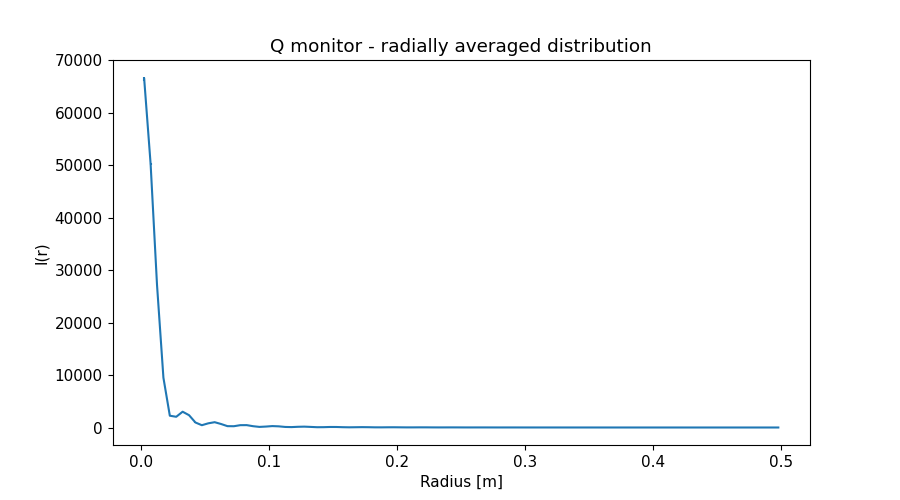

Data behind this chart, as committed beside it:
x_axis, Intensity, Error
2.500000000000000052e-03, 6.642062115999999514e+04, 3.007552076000000056e+02
7.499999999999999722e-03, 5.025115527999999904e+04, 1.373172366000000011e+02
1.250000000000000069e-02, 2.718799050999999963e+04, 6.452790305000000615e+01
1.750000000000000167e-02, 9.487896559999999226e+03, 2.375769606000000067e+01
2.249999999999999917e-02, 2.247684847999999874e+03, 5.915314729000000327e+00
2.750000000000000014e-02, 2.043789604000000054e+03, 3.306262262999999813e+00
3.250000000000000111e-02, 3.009593444000000090e+03, 3.869153956999999977e+00
3.749999999999999861e-02, 2.347373504000000139e+03, 3.023228891000000029e+00
4.250000000000000305e-02, 9.525919036000000233e+02, 1.490384351999999968e+00
4.750000000000000056e-02, 4.373420517000000132e+02, 6.272962466999999487e-01
5.249999999999999806e-02, 7.951452577999999676e+02, 8.885346972000000010e-01
5.750000000000000250e-02, 1.010974539000000050e+03, 9.778285649000000301e-01
6.250000000000000000e-02, 6.664242305999999871e+02, 7.065848826999999721e-01
6.750000000000000444e-02, 2.565238582999999721e+02, 3.266879511999999930e-01
7.249999999999999500e-02, 2.433007820999999922e+02, 2.683644589999999996e-01
7.749999999999999944e-02, 4.436113869999999793e+02, 3.870090378000000109e-01
8.250000000000000389e-02, 4.529631044999999858e+02, 3.753586027999999963e-01
8.749999999999999445e-02, 2.470598937000000035e+02, 2.404730646000000083e-01
9.249999999999999889e-02, 1.140478341000000029e+02, 1.202520489000000053e-01
9.750000000000000333e-02, 1.782848941000000025e+02, 1.581752606999999866e-01
1.024999999999999939e-01, 2.684306866000000014e+02, 1.984411070000000055e-01
1.074999999999999983e-01, 2.207939009000000112e+02, 1.688579209000000136e-01
1.125000000000000028e-01, 1.063669483000000042e+02, 9.764942335000000029e-02
1.174999999999999933e-01, 7.676324110000000189e+01, 6.924349474999999532e-02
1.224999999999999978e-01, 1.354799691999999993e+02, 1.000327740000000049e-01
1.275000000000000022e-01, 1.629552027999999950e+02, 1.085188502000000027e-01
1.325000000000000067e-01, 1.110792299999999955e+02, 8.194042024000000590e-02
1.375000000000000111e-01, 5.516313077000000220e+01, 4.682563356000000315e-02
1.424999999999999878e-01, 6.270596112999999860e+01, 4.858419896999999904e-02
1.474999999999999922e-01, 9.902132973999999876e+01, 6.380238728999999831e-02
1.524999999999999967e-01, 9.666723374999999407e+01, 6.078514161999999665e-02
1.575000000000000011e-01, 5.778338612999999668e+01, 4.185046414000000159e-02
1.625000000000000056e-01, 3.628028233999999941e+01, 2.786934480000000103e-02
1.675000000000000100e-01, 5.183585518999999664e+01, 3.477519396999999984e-02
1.724999999999999867e-01, 6.842469506999999851e+01, 4.023513682000000313e-02
1.774999999999999911e-01, 5.617814244000000201e+01, 3.443286454999999746e-02
1.824999999999999956e-01, 3.260903583999999711e+01, 2.287787625999999908e-02
1.875000000000000000e-01, 2.816121470999999943e+01, 1.940652123000000118e-02
1.925000000000000044e-01, 4.059729669000000030e+01, 2.422036431999999989e-02
1.975000000000000089e-01, 4.481069424999999740e+01, 2.495280655999999875e-02
2.025000000000000133e-01, 3.261198956999999865e+01, 1.976243478000000095e-02
2.074999999999999900e-01, 2.092816970000000154e+01, 1.383541435000000021e-02
2.124999999999999944e-01, 2.276244046000000054e+01, 1.406526313999999916e-02
2.174999999999999989e-01, 2.968349521000000024e+01, 1.627026213999999832e-02
2.225000000000000033e-01, 2.821758797000000030e+01, 1.527731998999999966e-02
2.275000000000000078e-01, 1.959215514999999996e+01, 1.167235531000000021e-02
2.325000000000000122e-01, 1.497879816999999925e+01, 9.169104528999999157e-03
2.374999999999999889e-01, 1.771915830000000014e+01, 9.958833401000000835e-03
2.424999999999999933e-01, 2.033861257999999950e+01, 1.055509854999999927e-02
2.474999999999999978e-01, 1.741718403000000137e+01, 9.298613643999999873e-03
2.525000000000000022e-01, 1.251011150999999977e+01, 7.190265462000000260e-03
2.575000000000000067e-01, 1.119383966000000008e+01, 6.320677042999999634e-03
2.625000000000000111e-01, 1.293524548999999979e+01, 6.759791258999999636e-03
2.675000000000000155e-01, 1.327325714000000012e+01, 6.666077953000000382e-03
2.725000000000000200e-01, 1.084979515000000028e+01, 5.699751077000000422e-03
2.775000000000000244e-01, 8.472753553000000437e+00, 4.614313125000000029e-03
2.824999999999999734e-01, 8.210518324000000590e+00, 4.310063878000000223e-03
2.874999999999999778e-01, 8.847212800999999516e+00, 4.395760725999999993e-03
2.924999999999999822e-01, 8.396120015999999353e+00, 4.132332673999999754e-03
2.974999999999999867e-01, 6.918551310999999870e+00, 3.536795218000000126e-03
... 40 more rows
